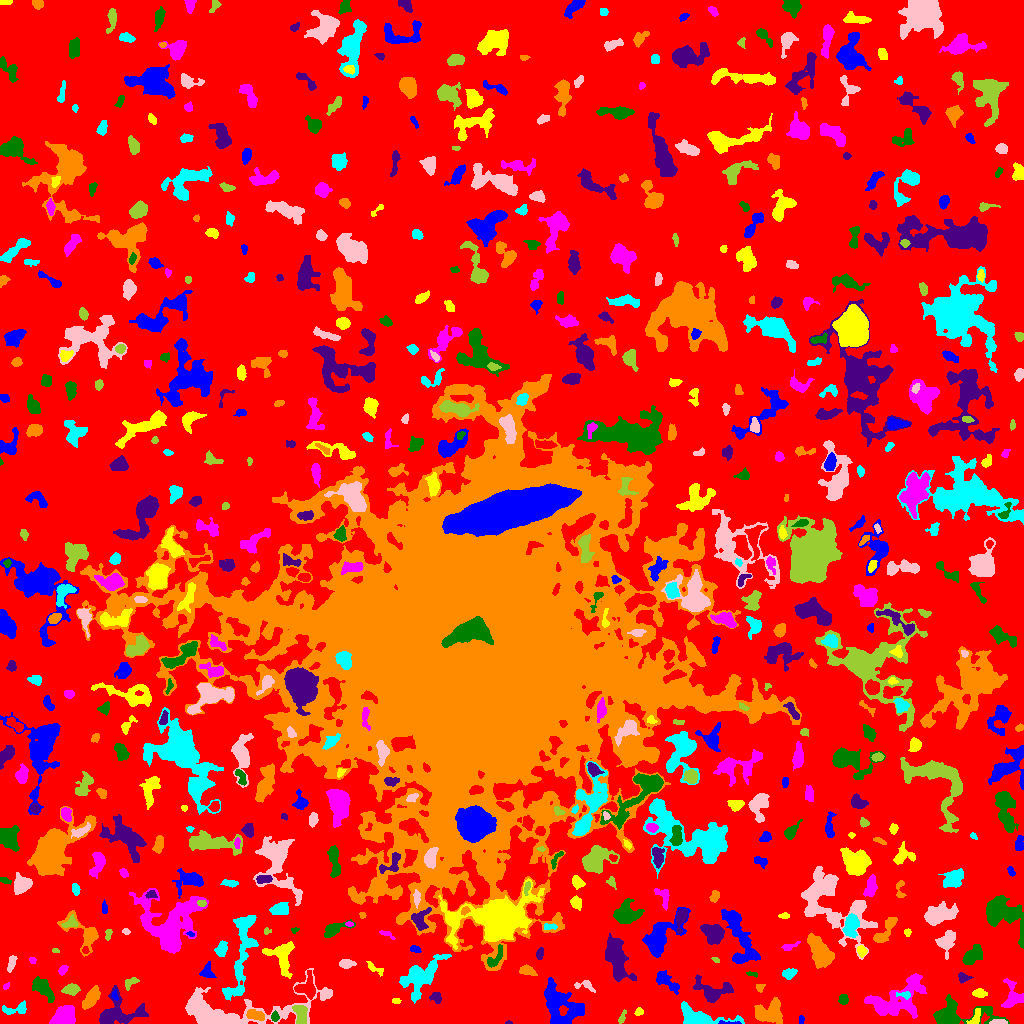

Values plotted in this chart, from the file beside it:
ID, X, Y, A, B, theta, total_flux, mu_max, mu_median, mu_mean, R_fwhm, R_e, R10, R90, x_start, x_end, y_start, y_end, area, greylevel
0, 524.8, 517.8, 306.9, 306, 0.1545, 1678386, 13.0, 2.0, 2.316, 61.65, 233, 89.27, 367.4, 0, 1023, 0, 1023, 724564, 2.316
1, 727.9, 0.6815, 5.943, 0.7902, -0.02724, 157.0, 6.0, 2.0, 2.574, 3.09, 2.394, 0.7979, 3.742, 718, 741, 0, 3, 61, 11.57
2, 975.5, 5.967, 5.195, 2.141, 1.133, 269.0, 4.0, 2.0, 2.135, 5.441, 3.7, 1.493, 5.412, 966, 980, 0, 15, 126, 9.135
3, 63.47, 7.904, 6.073, 4.685, 0.3508, 1819, 10.0, 4.0, 4.664, 7.421, 6.433, 2.459, 9.869, 49, 75, 0, 18, 390, 8.664
4, 274.5, 6.786, 2.391, 1.719, -1.515, 266.0, 7.0, 4.0, 3.644, 3.568, 2.585, 0.9772, 4.029, 271, 279, 2, 13, 73, 11.64
5, 508.1, 0.5833, 1.814, 0.6788, 0.04012, 36.0, 3.0, 2.0, 1.5, 2.034, 1.382, 0.5642, 2.111, 505, 512, 0, 3, 24, 6.5
6, 768.1, 11.33, 7.881, 5.326, 0.3694, 1744, 9.0, 3.0, 3.53, 6.383, 6.84, 2.585, 10.95, 754, 782, 0, 26, 494, 7.53
7, 699.3, 6.14, 15, 4.352, -0.1653, 2060, 8.0, 4.0, 3.829, 9.525, 7.334, 2.985, 11.23, 681, 744, 0, 22, 538, 8.829
8, 999.7, 0.9625, 4.439, 0.8837, 0.01651, 160.0, 5.0, 2.0, 1.951, 3.338, 2.523, 0.9772, 3.742, 989, 1007, 0, 4, 82, 9.951
9, 622, 5.779, 3.626, 1.362, 1.181, 140.0, 4.0, 2.0, 1.892, 3.656, 2.646, 0.9772, 4.297, 618, 626, 0, 14, 74, 8.892
10, 393.8, 4.728, 3.046, 1.624, 1.353, 283.0, 7.0, 3.0, 2.859, 3.568, 2.821, 1.128, 4.334, 389, 398, 0, 13, 99, 9.859
11, 801.2, 3.957, 2.089, 1.12, 1.535, 69.0, 4.0, 2.0, 1.468, 2.764, 1.871, 0.5642, 2.877, 799, 804, 0, 8, 47, 6.468
12, 638.7, 11.62, 2.086, 1.874, 0.7803, 155.0, 5.0, 2.0, 2.46, 3.038, 2.523, 0.9772, 3.868, 634, 643, 8, 16, 63, 8.46
13, 896.9, 23.2, 16.02, 8.029, 0.4724, 4024, 10.0, 3.0, 3.668, 10.12, 10.33, 3.868, 16.35, 864, 926, 5, 50, 1097, 7.668
14, 951.9, 8.13, 15.19, 5.709, 0.03861, 2226, 12.0, 2.0, 3.075, 6.58, 6.77, 2.585, 11.93, 933, 1009, 0, 29, 724, 8.075
15, 116.5, 10.48, 12.14, 7.823, 0.1751, 2362, 10.0, 3.0, 3.494, 6.933, 7.959, 2.821, 12.83, 99, 148, 0, 38, 676, 7.494
16, 256, 8.152, 4.795, 2.128, -0.2013, 402.0, 5.0, 2.0, 2.365, 4.82, 3.909, 1.596, 6.077, 246, 264, 3, 14, 170, 10.36
17, 14.96, 14.42, 7.648, 2.63, 0.1527, 515.0, 6.0, 3.0, 2.754, 5.726, 4.583, 1.784, 6.91, 2, 26, 9, 23, 187, 6.754
18, 227, 11.95, 36.85, 9.076, 0.08406, 7725, 19.0, 3.0, 4.342, 6.699, 11.38, 3.785, 20.3, 185, 332, 0, 55, 1779, 8.342
19, 300.4, 8.842, 5.581, 2.64, -1.441, 690.0, 6.0, 3.0, 3.08, 6.58, 4.549, 1.871, 6.817, 292, 307, 0, 18, 224, 11.08
20, 475.1, 15.65, 2.025, 1.699, -0.6464, 69.0, 4.0, 1.0, 1.408, 2.111, 1.871, 0.5642, 3.385, 471, 479, 13, 20, 49, 6.408
21, 559.4, 16.97, 11.9, 8.035, -0.9574, 4736, 14.0, 4.0, 4.872, 8.482, 9.525, 3.478, 15.29, 544, 584, 0, 46, 972, 8.872
22, 396.2, 22.1, 2.037, 1.396, -0.06291, 93.0, 4.0, 2.0, 1.898, 2.821, 2.034, 0.7979, 3.385, 392, 401, 20, 25, 49, 8.898
23, 1013, 26.23, 6.634, 4.849, -1.494, 926.0, 8.0, 2.0, 2.885, 5.726, 5.323, 2.111, 8.612, 1001, 1023, 16, 45, 321, 8.885
24, 843.4, 24.07, 2.55, 2.282, 1.429, 376.0, 7.0, 4.0, 3.958, 4.442, 3.192, 1.262, 4.72, 838, 848, 19, 29, 95, 7.958
25, 436.1, 26.39, 2.677, 2.251, -0.9983, 206.0, 5.0, 2.0, 1.873, 3.385, 3.038, 1.128, 4.787, 429, 441, 20, 31, 110, 9.873
26, 91.04, 25.14, 5.995, 2.65, 0.993, 777.0, 7.0, 3.0, 2.878, 5.47, 5.078, 1.954, 7.939, 82, 100, 14, 38, 270, 7.878
27, 904, 28.66, 3.931, 1.453, -0.07083, 132.0, 4.0, 2.0, 1.63, 3.785, 2.706, 0.9772, 4.184, 896, 910, 24, 32, 81, 11.63
28, 325.2, 28.8, 2.68, 1.598, 0.3693, 112.0, 3.0, 2.0, 1.6, 3.523, 2.646, 0.9772, 3.989, 320, 330, 25, 33, 70, 8.6
29, 70.94, 34.15, 3.886, 2.533, 0.1361, 649.0, 8.0, 4.0, 3.957, 5.262, 3.949, 1.596, 6.283, 61, 80, 28, 40, 164, 7.957
30, 349.9, 26.48, 5.096, 3.232, 0.1756, 1225, 9.0, 5.0, 4.804, 6.482, 5.046, 2.111, 7.777, 339, 359, 19, 36, 255, 8.804
31, 114.6, 28.47, 2.761, 1.434, -1.343, 86.0, 3.0, 2.0, 1.509, 3.09, 2.394, 0.7979, 3.656, 111, 118, 23, 34, 57, 9.509
32, 979.2, 30.06, 3.2, 1.949, -0.07519, 369.0, 7.0, 3.0, 3.237, 3.827, 3.09, 1.262, 5.046, 972, 987, 26, 35, 114, 8.237
33, 5.843, 37.17, 1.955, 1.228, 0.8183, 70.0, 3.0, 1.0, 1.707, 2.523, 1.871, 0.7979, 3.09, 3, 9, 34, 41, 41, 6.707
34, 43.21, 34.94, 6.226, 2.946, -0.842, 1094, 11.0, 3.0, 3.408, 4.618, 4.983, 1.871, 8.33, 32, 54, 21, 47, 321, 8.408
35, 712.6, 33.58, 10.48, 5.046, -0.1692, 1380, 7.0, 3.0, 3.053, 7.114, 6.84, 2.646, 10.62, 693, 733, 21, 49, 452, 7.053
36, 759.6, 35.95, 2.301, 1.931, -1.344, 91.0, 3.0, 1.0, 1.422, 2.877, 2.459, 0.9772, 3.909, 756, 765, 31, 39, 64, 6.422
37, 241.9, 70.02, 26.54, 5.164, 1.384, 2577, 8.0, 3.0, 2.662, 8.74, 9.95, 3.613, 15.31, 222, 258, 23, 108, 968, 7.662
38, 585, 38.06, 5.567, 2.495, -0.1836, 239.0, 4.0, 2.0, 1.912, 4.951, 3.523, 1.262, 5.557, 574, 595, 31, 43, 125, 6.912
39, 129.7, 40.26, 3.902, 2.092, 0.6707, 145.0, 3.0, 1.0, 1.318, 3.385, 3.141, 1.128, 5.171, 125, 139, 33, 46, 110, 6.318
40, 307.1, 35.83, 5.907, 4.876, 1.446, 1297, 9.0, 4.0, 4.281, 6.358, 5.614, 2.111, 8.667, 294, 315, 24, 53, 303, 10.28
41, 667.5, 41.26, 7.751, 2.789, -0.6167, 689.0, 6.0, 2.0, 2.561, 6.232, 4.951, 1.954, 7.899, 656, 679, 29, 53, 269, 7.561
42, 282.1, 67.65, 8.596, 6.285, -1.394, 1422, 8.0, 3.0, 2.95, 7.047, 6.628, 2.459, 10.59, 262, 294, 45, 82, 482, 8.95
43, 62.65, 53.3, 2.629, 1.76, 0.849, 183.0, 5.0, 2.0, 2.316, 3.29, 2.764, 1.128, 4.334, 58, 68, 48, 58, 79, 7.316
44, 751.6, 49.39, 2.739, 1.075, -0.2027, 46.0, 3.0, 1.0, 0.902, 1.871, 1.784, 0.5642, 2.985, 746, 757, 46, 52, 51, 6.902
45, 963.1, 45.52, 3.008, 2.212, -0.01766, 356.0, 8.0, 3.0, 3.56, 3.568, 2.877, 1.128, 4.853, 958, 973, 40, 51, 100, 7.56
46, 527.4, 52.85, 3.819, 2.206, -0.2996, 352.0, 6.0, 2.0, 2.462, 4.37, 3.523, 1.382, 5.726, 519, 537, 48, 59, 143, 7.462
47, 789.2, 50.02, 3.189, 2.103, 0.2472, 415.0, 7.0, 3.0, 3.168, 4.146, 3.241, 1.262, 5.202, 782, 797, 44, 55, 131, 8.168
48, 346.4, 59.96, 3.787, 1.942, 0.0195, 389.0, 6.0, 3.0, 2.992, 4.951, 3.478, 1.382, 5.323, 339, 356, 55, 64, 130, 8.992
49, 715.3, 63.89, 2.089, 1.172, -0.3895, 103.0, 5.0, 2.0, 2.575, 2.394, 1.954, 0.7979, 3.038, 711, 719, 61, 66, 40, 9.575
50, 1018, 59.48, 3.447, 1.815, 0.01723, 512.0, 10.0, 3.0, 4.031, 3.989, 3.038, 1.262, 4.951, 1009, 1023, 55, 64, 127, 9.031
51, 206.6, 51.46, 3.674, 2.389, 1.305, 137.0, 3.0, 1.0, 0.9013, 3.192, 2.985, 1.128, 5.046, 199, 216, 46, 62, 152, 6.901
52, 373.8, 55.46, 5.309, 1.819, -0.4871, 184.0, 5.0, 1.0, 1.658, 2.646, 3.038, 1.128, 5.202, 366, 383, 47, 62, 111, 7.658
53, 32.55, 63.32, 1.739, 1.428, -0.8262, 74.0, 4.0, 2.0, 1.644, 2.706, 1.954, 0.5642, 3.192, 29, 36, 60, 66, 45, 6.644
54, 972.3, 67.52, 5.571, 3.039, 0.6514, 990.0, 10.0, 3.0, 3.474, 5.382, 4.951, 1.954, 7.899, 962, 982, 59, 79, 285, 8.474
55, 540, 70.45, 2.531, 1.69, 1.115, 132.0, 4.0, 2.0, 1.59, 3.656, 2.523, 0.9772, 4.029, 536, 543, 64, 76, 83, 9.59
56, 820.4, 70.09, 8.453, 4.469, -1.091, 3941, 16.0, 6.0, 6.902, 7.858, 7.421, 2.877, 11.85, 807, 834, 55, 90, 571, 9.902
57, 421.7, 47.45, 12.18, 6.26, 0.7124, 2327, 10.0, 2.0, 2.855, 6.333, 8.482, 3.038, 13.74, 399, 451, 20, 69, 815, 8.855
58, 11.29, 60.43, 3.809, 1.629, 1.24, 286.0, 6.0, 2.0, 2.466, 3.909, 2.985, 1.128, 4.886, 7, 17, 51, 68, 116, 7.466
59, 55.21, 72.85, 1.802, 1.02, -0.1978, 68.0, 5.0, 2.0, 1.943, 1.954, 1.693, 0.5642, 2.706, 52, 59, 71, 75, 35, 6.943
... 605 more rows
